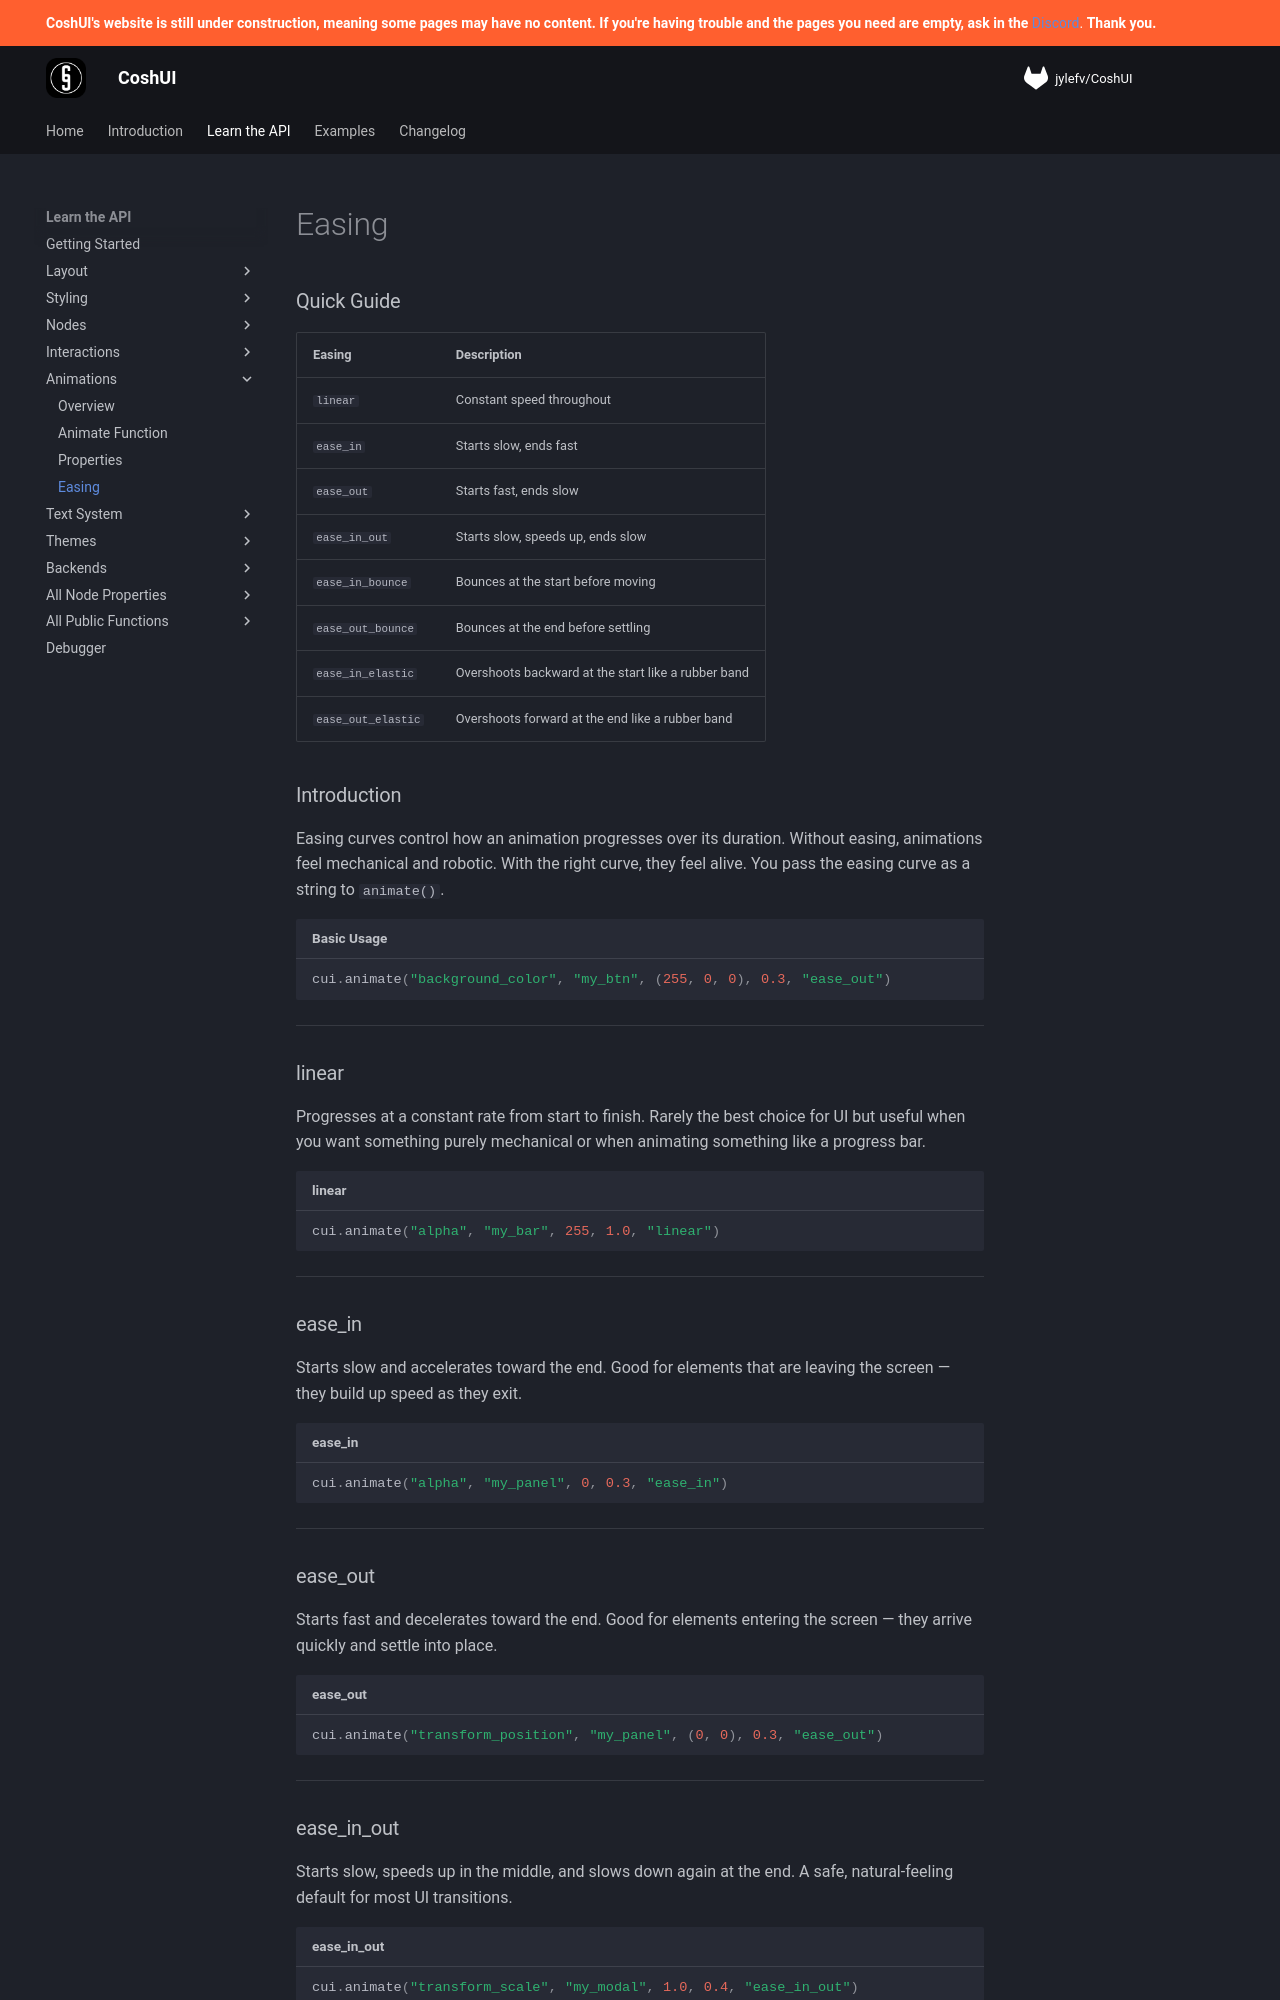

repository: Terrarizer03/coshui-docs · page: learn-the-api/animations/easing/index.html · generator: mkdocs

# Easing

### Quick Guide

| Easing | Description |
| :--- | :--- |
| `linear` | Constant speed throughout |
| `ease_in` | Starts slow, ends fast |
| `ease_out` | Starts fast, ends slow |
| `ease_in_out` | Starts slow, speeds up, ends slow |
| `ease_in_bounce` | Bounces at the start before moving |
| `ease_out_bounce` | Bounces at the end before settling |
| `ease_in_elastic` | Overshoots backward at the start like a rubber band |
| `ease_out_elastic` | Overshoots forward at the end like a rubber band |

### Introduction

Easing curves control how an animation progresses over its duration. Without easing, animations feel mechanical and robotic. With the right curve, they feel alive. You pass the easing curve as a string to `animate()`.

```python title="Basic Usage"
cui.animate("background_color", "my_btn", (255, 0, 0), 0.3, "ease_out")
```

---

### linear

Progresses at a constant rate from start to finish. Rarely the best choice for UI but useful when you want something purely mechanical or when animating something like a progress bar.

```python title="linear"
cui.animate("alpha", "my_bar", 255, 1.0, "linear")
```

---

### ease_in

Starts slow and accelerates toward the end. Good for elements that are leaving the screen — they build up speed as they exit.

```python title="ease_in"
cui.animate("alpha", "my_panel", 0, 0.3, "ease_in")
```

---

### ease_out

Starts fast and decelerates toward the end. Good for elements entering the screen — they arrive quickly and settle into place.

```python title="ease_out"
cui.animate("transform_position", "my_panel", (0, 0), 0.3, "ease_out")
```

---

### ease_in_out

Starts slow, speeds up in the middle, and slows down again at the end. A safe, natural-feeling default for most UI transitions.

```python title="ease_in_out"
cui.animate("transform_scale", "my_modal", 1.0, 0.4, "ease_in_out")
```

---
